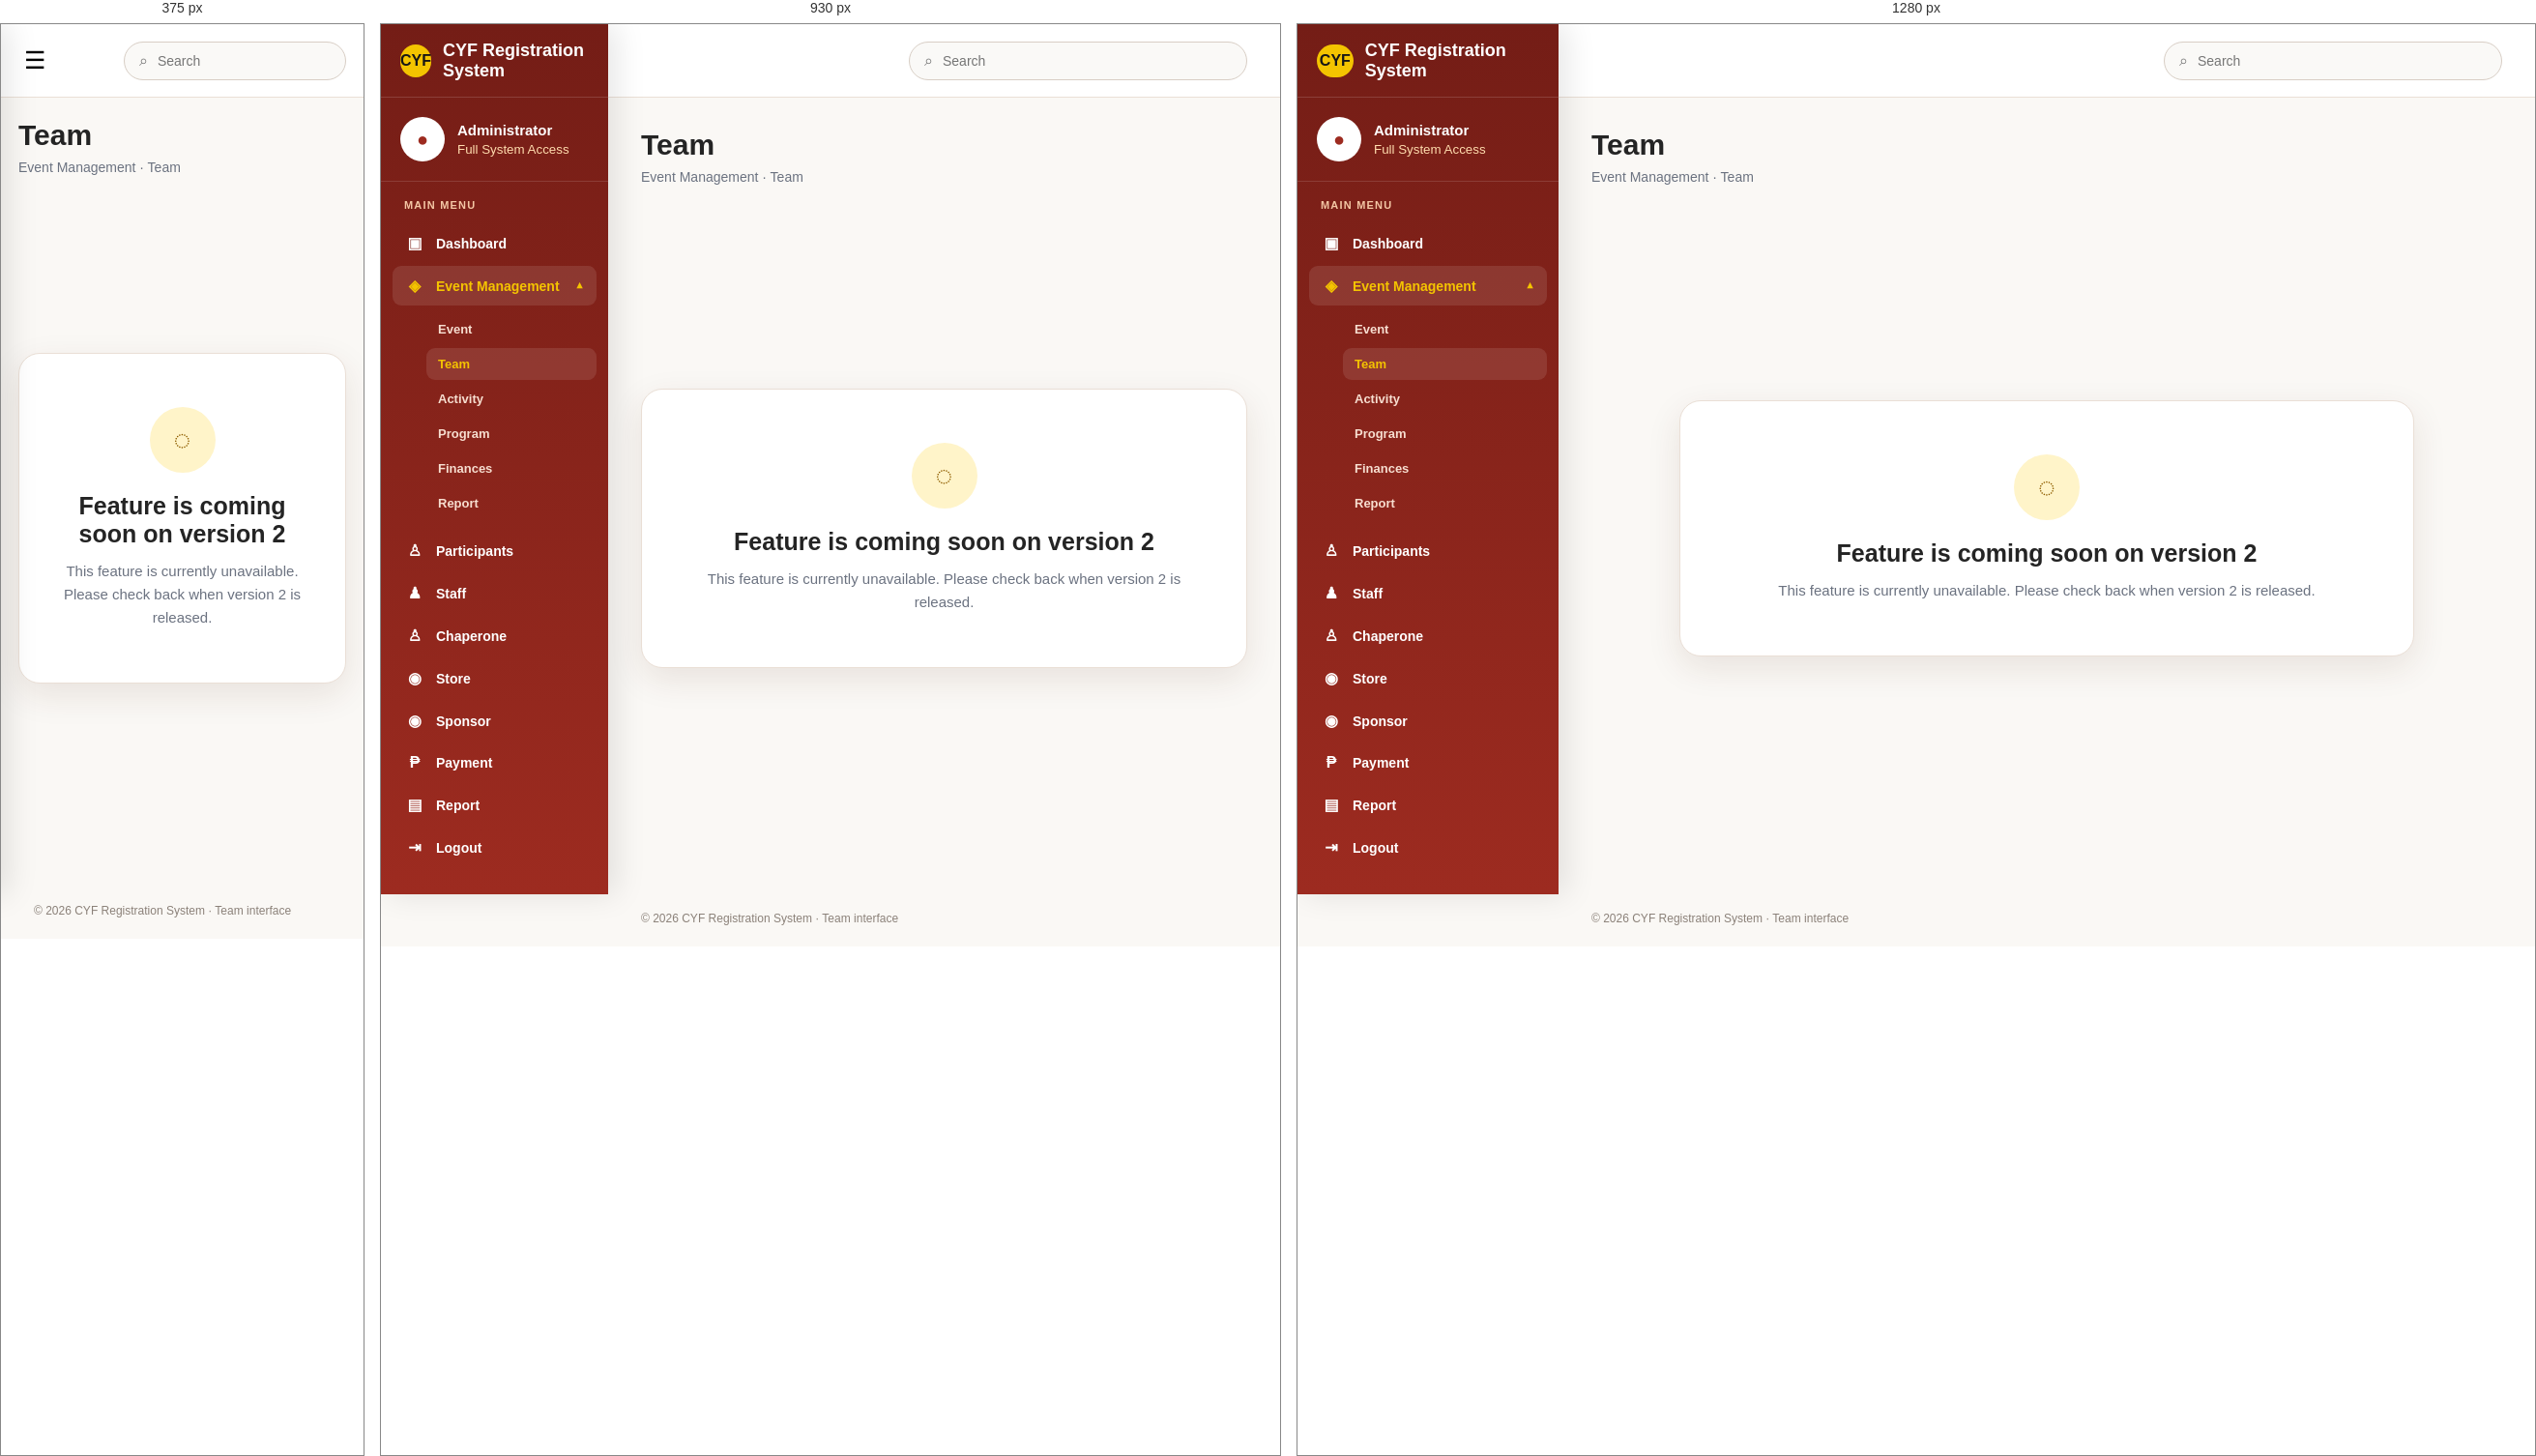
Rendered at 375 px, 930 px and 1280 px, left to right.

<!-- file: team_event.html -->
<!DOCTYPE html>
<html lang="en">
<head>
<meta charset="UTF-8">
<meta name="viewport" content="width=device-width, initial-scale=1.0">
<title>Team | CYF Registration System</title>
<style>
:root{--red:#9d2b20;--red-dark:#741d16;--gold:#f4c400;--white:#fff;--cream:#fffaf0;--text:#242424;--muted:#6b7280;--line:#eadfd6;--shadow:0 12px 35px rgba(76,35,20,.10)}
*{box-sizing:border-box}html,body{margin:0;min-height:100%;font-family:Arial,Helvetica,sans-serif;color:var(--text);background:#faf8f5}body{overflow-x:hidden}a{text-decoration:none;color:inherit}
.layout{display:flex;min-height:100vh}
.sidebar{width:270px;flex:0 0 270px;background:linear-gradient(180deg,var(--red-dark),var(--red));color:#fff;position:fixed;inset:0 auto 0 0;z-index:20;box-shadow:8px 0 30px rgba(0,0,0,.1);overflow-y:auto}
.brand{height:76px;display:flex;align-items:center;gap:12px;padding:0 20px;border-bottom:1px solid rgba(255,255,255,.15)}
.logo{width:45px;height:34px;border-radius:17px;background:var(--gold);color:#161616;display:grid;place-items:center;font-weight:900}.brand-title{font-weight:800;font-size:18px}
.profile{padding:20px;border-bottom:1px solid rgba(255,255,255,.13);display:flex;align-items:center;gap:13px}.avatar{width:46px;height:46px;border-radius:50%;background:#fff;color:var(--red);display:grid;place-items:center;font-size:20px;font-weight:900}.profile strong{display:block;font-size:15px}.profile small{display:block;color:#ffdcae;margin-top:4px}
.nav{padding:18px 12px}.nav-label{font-size:11px;text-transform:uppercase;letter-spacing:1.2px;color:#f4c7a5;padding:0 12px 10px;font-weight:800}.nav a,.nav-parent{width:100%;display:flex;align-items:center;gap:11px;padding:11px 12px;margin:3px 0;border-radius:9px;color:#fff;font-size:14px;font-weight:700;border:0;background:transparent;cursor:pointer;text-align:left}.nav a:hover,.nav a.active,.nav-parent:hover,.nav-group.open>.nav-parent{background:rgba(255,255,255,.10);color:var(--gold)}.nav-icon{width:22px;text-align:center;font-size:16px}.nav-parent .nav-chevron{margin-left:auto;font-size:11px;transition:.2s}.nav-group.open .nav-chevron{transform:rotate(180deg)}.subnav{display:none;padding:2px 0 6px 35px}.nav-group.open .subnav{display:block}.subnav a{font-size:13px;color:#f7ded0;padding:9px 12px}.subnav a:hover,.subnav a.active{background:rgba(255,255,255,.10);color:var(--gold)}
.sidebar-footer{position:absolute;bottom:0;left:0;right:0;padding:16px 20px;color:#ffdcae;font-size:12px;border-top:1px solid rgba(255,255,255,.12);background:linear-gradient(180deg,rgba(116,29,22,0),rgba(116,29,22,.98))}
.main{margin-left:270px;min-width:0;flex:1}.topbar{height:76px;background:#fff;border-bottom:1px solid var(--line);display:flex;align-items:center;justify-content:space-between;padding:0 34px;position:sticky;top:0;z-index:10}.menu-toggle{display:none;border:0;background:none;font-size:25px;cursor:pointer}.search{width:min(350px,42vw);height:40px;border:1px solid #d8cec5;border-radius:22px;display:flex;align-items:center;gap:8px;padding:0 15px;background:#faf9f7;color:#777}.search input{border:0;outline:0;background:transparent;width:100%;font-size:14px}
.content{padding:32px 34px 20px;max-width:1500px;margin:auto}.heading{display:flex;align-items:flex-end;justify-content:space-between;gap:20px}.heading h1{margin:0;font-size:30px}.heading p{margin:8px 0 0;color:var(--muted);font-size:14px}.notice-wrap{min-height:calc(100vh - 190px);display:grid;place-items:center}.notice-card{width:min(760px,100%);background:#fff;border:1px solid var(--line);border-radius:22px;padding:55px 35px;text-align:center;box-shadow:var(--shadow)}.notice-icon{width:68px;height:68px;margin:0 auto 20px;border-radius:50%;display:grid;place-items:center;background:#fff4c9;color:#8f5e00;font-size:30px;font-weight:900}.notice-card h2{margin:0 0 12px;font-size:25px}.notice-card p{margin:0;color:#6b7280;font-size:15px;line-height:1.6}.footer{padding:22px 34px;color:#8b8179;font-size:12px}
@media(max-width:1100px){.sidebar{width:235px;flex-basis:235px}.main{margin-left:235px}}
@media(max-width:760px){.sidebar{transform:translateX(-100%);transition:.25s;width:270px}.sidebar.open{transform:translateX(0)}.main{margin-left:0}.menu-toggle{display:block}.topbar{padding:0 18px}.content{padding:22px 18px}.heading{align-items:flex-start;flex-direction:column}.search{width:230px}.notice-wrap{min-height:calc(100vh - 190px)}.sidebar-footer{position:static}}
</style>
</head>
<body>
<div class="layout">
<aside class="sidebar" id="sidebar">
  <div class="brand"><div class="logo">CYF</div><div class="brand-title">CYF Registration System</div></div>
  <div class="profile"><div class="avatar">●</div><div><strong>Administrator</strong><small>Full System Access</small></div></div>
  <nav class="nav">
    <div class="nav-label">Main Menu</div>
    <a href="admin_dashboard.html"><span class="nav-icon">▣</span>Dashboard</a>
    <div class="nav-group open">
      <button type="button" class="nav-parent" onclick="toggleEventMenu()"><span class="nav-icon">◈</span><span>Event Management</span><span class="nav-chevron">▼</span></button>
      <div class="subnav">
        <a href="event_event.html">Event</a>
        <a href="team_event.html" class="active">Team</a>
        <a href="activity_event.html" class="">Activity</a>
        <a href="program_event.html" class="">Program</a>
        <a href="finances_event.html" class="">Finances</a>
        <a href="report_event.html" class="">Report</a>
      </div>
    </div>
    <a href="participants.html"><span class="nav-icon">♙</span>Participants</a>
    <a href="staff.html"><span class="nav-icon">♟</span>Staff</a>
    <a href="chaperone.html"><span class="nav-icon">♙</span>Chaperone</a>
    <a href="store_items.html"><span class="nav-icon">◉</span>Store</a>
    <a href="sponsor_management.html"><span class="nav-icon">◉</span>Sponsor</a>
    <a href="payment_management.html"><span class="nav-icon">₱</span>Payment</a>
    <a href="report.html"><span class="nav-icon">▤</span>Report</a>
    <a href="home.html" onclick="logout(event)">
    <span class="nav-icon">⇥</span>
    Logout
</a>
  </nav>

</aside>
<main class="main">
  <header class="topbar">
    <button class="menu-toggle" onclick="toggleSidebar()" aria-label="Open menu">☰</button>
    <div></div>
    <label class="search">⌕<input type="search" placeholder="Search"></label>
  </header>
  <section class="content">
    <div class="heading">
      <div><h1>Team</h1><p>Event Management · Team</p></div>
    </div>
    <div class="notice-wrap">
      <div class="notice-card">
        <div class="notice-icon">◌</div>
        <h2>Feature is coming soon on version 2</h2>
        <p>This feature is currently unavailable. Please check back when version 2 is released.</p>
      </div>
    </div>
  </section>
  <div class="footer">© 2026 CYF Registration System · Team interface</div>
</main>
</div>
<script>
function toggleSidebar(){document.getElementById('sidebar').classList.toggle('open');}
function toggleEventMenu(){document.querySelector('.nav-group').classList.toggle('open');}
</script>
<script src="auth.js"></script>
</body>
</html>